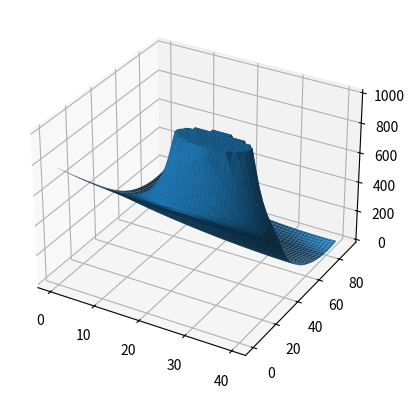
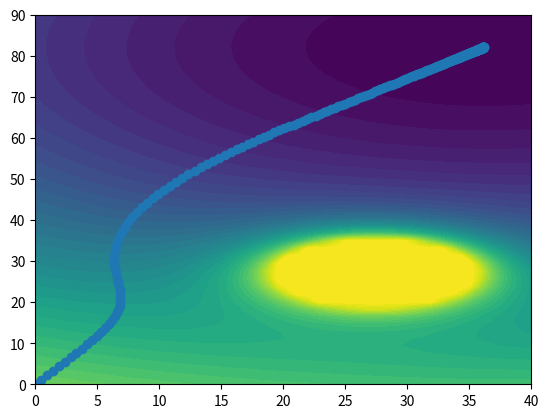

The matplotlib source for these figures, in order:
from mpl_toolkits.mplot3d import Axes3D
import matplotlib.pyplot as plt
import numpy as np
from math import pi, sin, cos

x_num = 50
y_num = 50

x = np.linspace(0, 40, x_num)
y = np.linspace(0, 90, y_num)
z = np.zeros((x_num, y_num))


target = np.array((36.178, 82.071))
obs_center = np.array((27.512,27.512))
obs_list = []

r = 15
d1, d2 = (50, r + 20)
XY_max_vel = 12

k1 = XY_max_vel / d1
k2 = 2*XY_max_vel * (r**2) * r*d2/(d2 - r)

print(k1, k2)
for i in range(x_num):
    for j in range(y_num):
        cur = np.array((x[i], y[j]))

        d_goal = np.linalg.norm((target - cur))
        d_obs = np.linalg.norm((obs_center - cur))

        if d_goal <= d1:
            z[j, i] = 0.5*k1*d_goal**2
        else:
            z[j, i] = k1*d1*d_goal - 0.5*k1*d1**2

        if d_obs <= d2:
            z[j, i] += 0.5*k2 * (1/(d_obs) - 1/(d2))**2
        
        z[j, i] = min(1000, z[j, i])

xx,yy = np.meshgrid(x,y)

fig = plt.figure(1)
ax = fig.add_subplot(111, projection='3d')
ax.plot_surface(xx,yy,z)

fig = plt.figure(2)
plt.contourf(xx, yy, z, levels=40)

p_x = []
p_y = []
pre_p = np.array((1.0, 1.0))
p = np.array((0.0, 0.0))
while True:
    if np.linalg.norm(pre_p - p) < 0.001:
        break

    p_x.append(np.copy(p[0]))
    p_y.append(np.copy(p[1]))
    dt = 0.1

    d_goal = np.linalg.norm((target - p))
    d_obs = np.linalg.norm((obs_center - p))

    if d_goal <= d1:
        grad = k1 * (p - target)
    else:
        grad = k1*d1/d_goal * (p - target)

    if d_obs <= d2:
        grad += k2*(1/(1+d2) - 1/(d_obs))/(((d_obs)**2)*d_obs)*(p - obs_center)

    pre_p = np.copy(p)

    p += -grad*dt

plt.scatter(p_x, p_y)

plt.show()